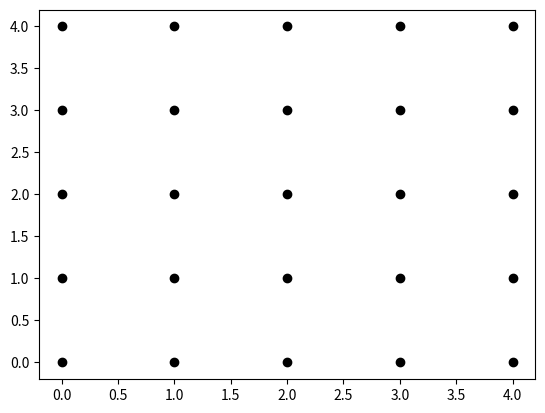
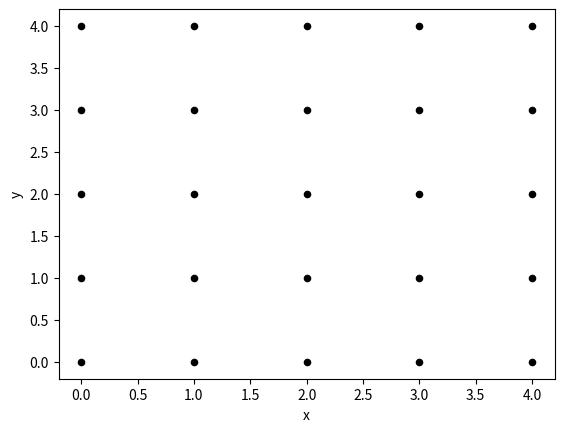
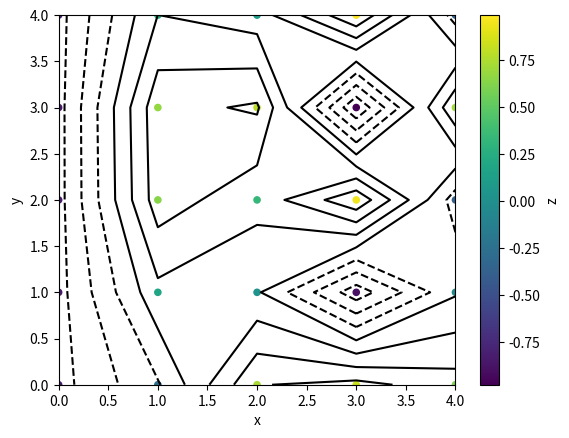

Python code for these plots, in order:
import numpy as np
import matplotlib.pyplot as plt
%matplotlib inline
from mpl_toolkits import mplot3d
import pandas as pd

#Please create these two matrices and make a plot that shows each (x, y) pair plotted on a coordinate plain. 
x = ([[0,1,2,3,4],
    [0,1,2,3,4],
    [0,1,2,3,4],
    [0,1,2,3,4],
    [0,1,2,3,4]])
print(x)

y = ([[0,0,0,0,0],
    [1,1,1,1,1],
    [2,2,2,2,2],
    [3,3,3,3,3],
    [4,4,4,4,4]])
print(y)

plt.plot(x,y,'o',color='black')

#In your new code, if you have the arrays:

xvalues = np.array([0,1,2,3,4]);
yvalues = np.array([0,1,2,3,4]);

#Now, when you call meshgrid, you get the previous output automatically

xx,yy = np.meshgrid(xvalues,yvalues)
print(xx,yy)

def f(xvalues,yvalues):
    return np.sin(xvalues)**10 + np.cos(10 + yvalues * xvalues)*np.cos(xvalues)

#This function will allow us to create a unique z value for each of our xy values. 

zz = f(xx,yy)
print(zz)

np.shape(xx)

np.shape(yy)

np.shape(zz)

x2 = xx.flatten()

y2 = yy.flatten()

z2 = zz.flatten()

data = {'x':x2,
        'y':y2,
       'z':z2}
df = pd.DataFrame(data)
df

df.plot(kind='scatter',x='x',y='y',color='black')
plt.show()

df.plot.scatter(x='x', y='y', c='z', colormap='viridis');

plt.contour(xx, yy, zz, colors='black');

!pwd

